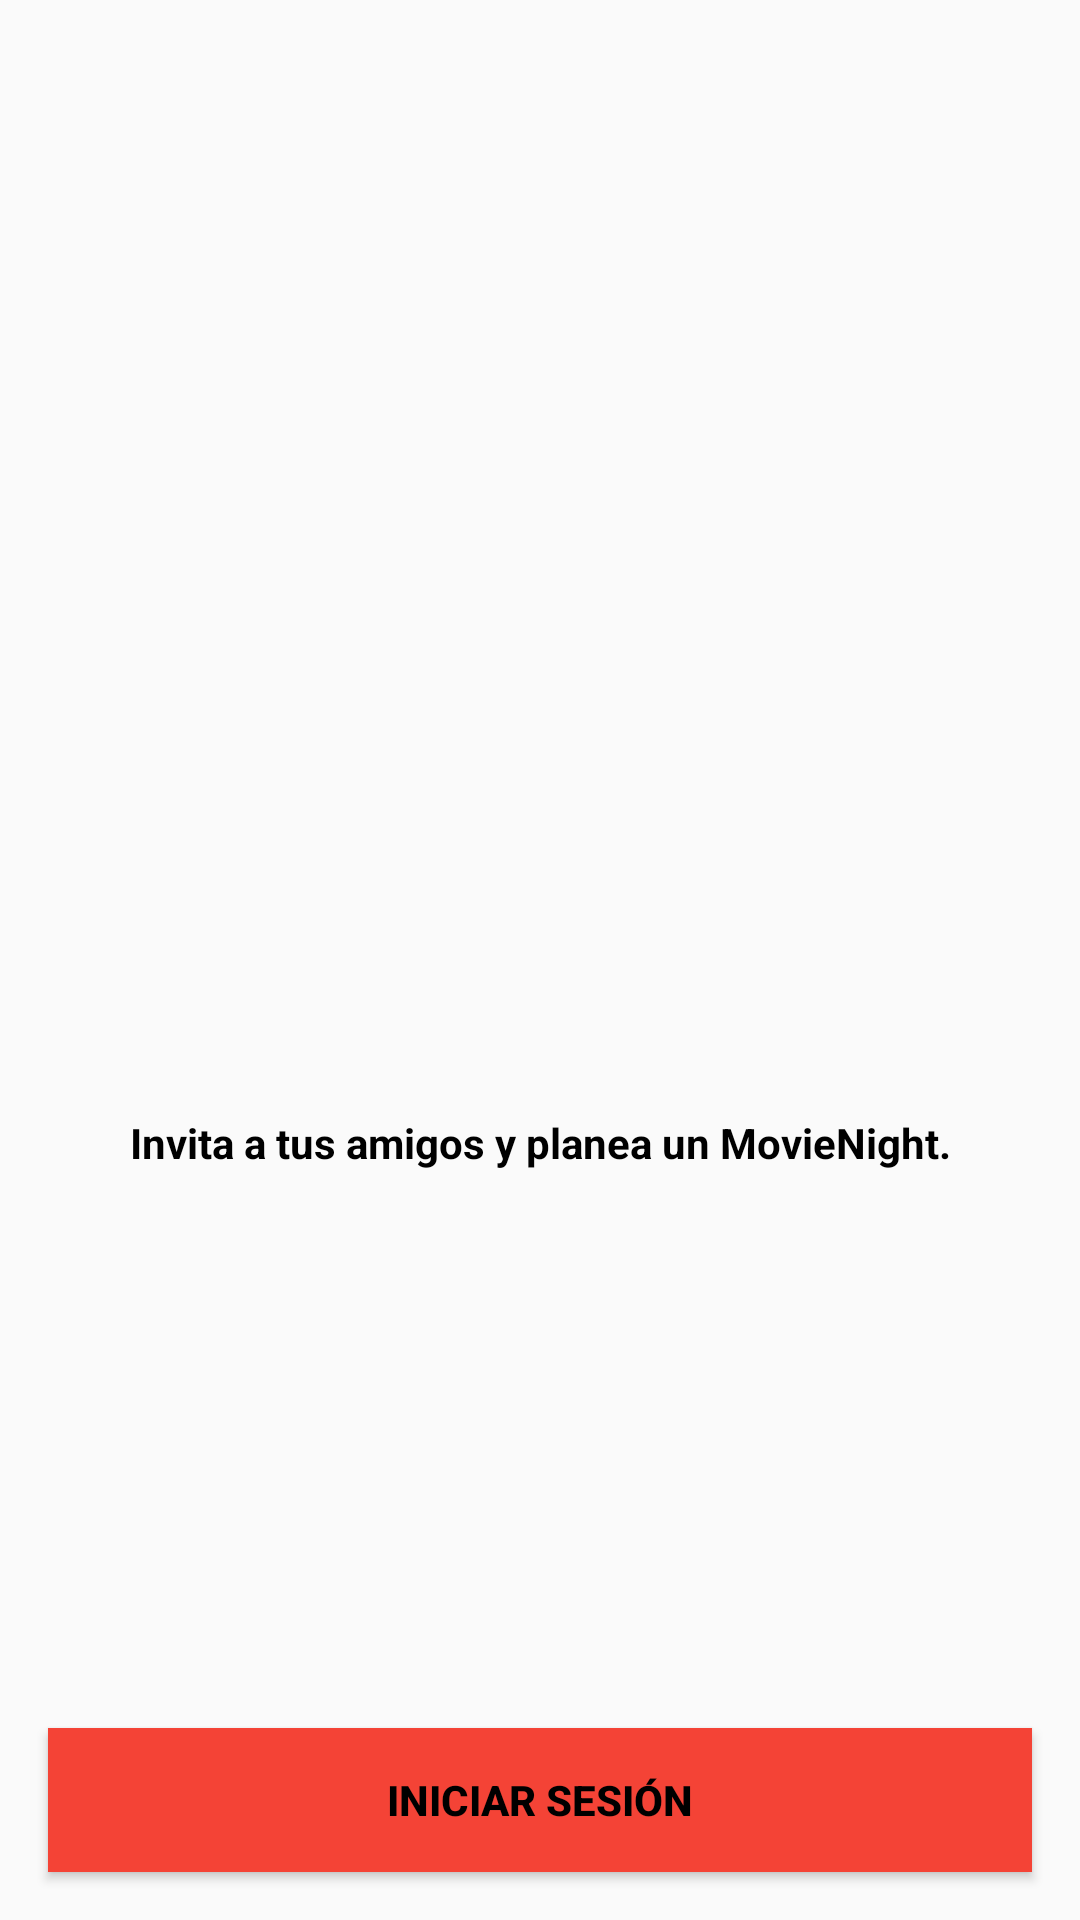

This screen was rendered from an Android layout file. Write that file and the resources it references.
<!-- AndroidManifest.xml: application theme AppTheme -->
<!-- res/layout/content_onboarding.xml -->
<?xml version="1.0" encoding="utf-8"?>
<android.support.constraint.ConstraintLayout xmlns:android="http://schemas.android.com/apk/res/android"
    xmlns:app="http://schemas.android.com/apk/res-auto"
    xmlns:tools="http://schemas.android.com/tools"
    android:layout_width="match_parent"
    android:layout_height="match_parent"
    app:layout_behavior="@string/appbar_scrolling_view_behavior"
    tools:context=".viewControllers.activities.onboardingActivity"
    tools:showIn="@layout/activity_onboarding">

    <ImageView
        android:id="@+id/startImage"
        android:layout_width="wrap_content"
        android:layout_height="wrap_content"
        app:layout_constraintBottom_toTopOf="@id/startText"
        app:layout_constraintLeft_toLeftOf="parent"
        app:layout_constraintRight_toRightOf="parent"
        app:layout_constraintTop_toTopOf="parent"
        android:src="@drawable/movie_night_launch"/>

    <TextView
        android:id="@+id/startText"
        android:layout_width="match_parent"
        android:layout_height="wrap_content"
        android:text="@string/start_text"
        android:textAlignment="center"
        android:textStyle="bold"
        app:layout_constraintBottom_toTopOf="@id/startButton"
        app:layout_constraintLeft_toLeftOf="parent"
        app:layout_constraintRight_toRightOf="parent"
        app:layout_constraintTop_toBottomOf="@id/startImage" />

    <Button
        android:id="@+id/startButton"
        android:layout_width="match_parent"
        android:layout_height="wrap_content"
        android:text="@string/start_button"
        android:layout_margin="@dimen/default_margin"
        android:textStyle="bold"
        android:textAlignment="center"
        android:onClick="onLogin"
        style="@style/Base.TextAppearance.AppCompat.Widget.Button.Borderless.Colored"
        android:background="@color/colorPrimary"
        app:layout_constraintBottom_toBottomOf="parent"
        android:textColor="@color/colorBlack"/>

</android.support.constraint.ConstraintLayout>
<!-- res/layout/activity_onboarding.xml (included above) -->
<?xml version="1.0" encoding="utf-8"?>
<android.support.design.widget.CoordinatorLayout xmlns:android="http://schemas.android.com/apk/res/android"
    xmlns:app="http://schemas.android.com/apk/res-auto"
    xmlns:tools="http://schemas.android.com/tools"
    android:layout_width="match_parent"
    android:layout_height="match_parent"
    tools:context=".viewControllers.activities.onboardingActivity">

    <android.support.design.widget.AppBarLayout
        android:layout_width="match_parent"
        android:layout_height="wrap_content"
        android:theme="@style/AppTheme.AppBarOverlay">

        <android.support.v7.widget.Toolbar
            android:id="@+id/toolbar"
            android:layout_width="match_parent"
            android:layout_height="?attr/actionBarSize"
            android:background="?attr/colorPrimary"
            app:popupTheme="@style/AppTheme.PopupOverlay" />

    </android.support.design.widget.AppBarLayout>

    <include layout="@layout/content_onboarding" />


</android.support.design.widget.CoordinatorLayout>
<!-- resources referenced by this layout -->
<resources>
  <color name="colorBlack">#000000</color>
  <color name="colorPrimary">#F44336</color>
  <dimen name="default_margin">16dp</dimen>
  <string name="start_button">INICIAR SESIÓN</string>
  <string name="start_text">Invita a tus amigos y planea un MovieNight.</string>
  <style name="AppTheme.AppBarOverlay" parent="ThemeOverlay.AppCompat.Dark.ActionBar" />
  <style name="AppTheme.PopupOverlay" parent="ThemeOverlay.AppCompat.Light" />
  <style name="AppTheme" parent="Theme.AppCompat.Light.DarkActionBar">
          
          <item name="colorPrimary">@color/colorPrimary</item>
          <item name="colorPrimaryDark">@color/colorPrimaryDark</item>
          <item name="colorAccent">@color/colorAccent</item>
          <item name="android:textColorSecondary">@color/colorBlack</item>
          <item name="android:textColor">@color/colorBlack</item>
          <item name="coordinatorLayoutStyle">@style/Widget.Support.CoordinatorLayout</item>
      </style>
  <color name="colorPrimaryDark">#D32F2F</color>
  <color name="colorAccent">#9E9E9E</color>
</resources>
